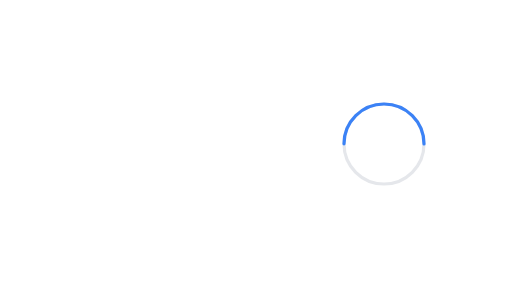
t = 0.00 s
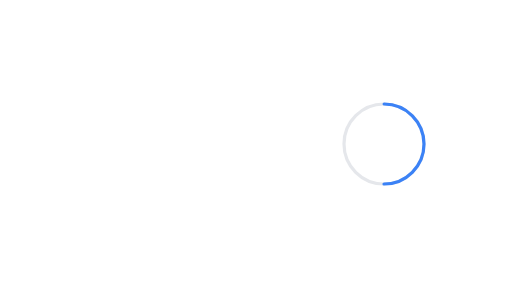
t = 0.25 s
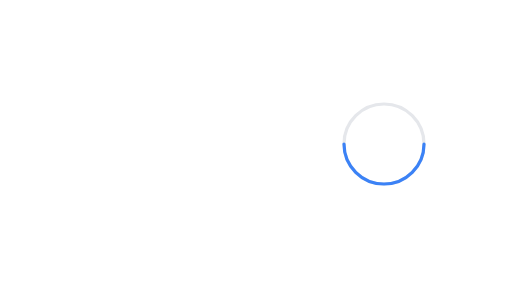
t = 0.50 s
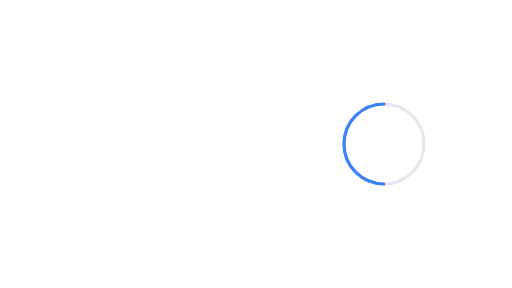
t = 0.75 s

The animated SVG that drew these frames (rendered in a browser with its animation timeline set to each time). Animation: 1 SMIL element (animateTransform=1); one cycle of 1.00 s, repeats indefinitely.

<svg width="1280" height="720" viewBox="0 0 1280 720" fill="none" xmlns="http://www.w3.org/2000/svg">
  <!-- Simple spinning circle positioned on the right side -->
  <circle cx="960" cy="360" r="100" fill="none" stroke="#e5e7eb" stroke-width="8"/>
  
  <!-- Animated spinner arc positioned on the right side -->
  <circle cx="960" cy="360" r="100" fill="none" stroke="#3b82f6" stroke-width="8" stroke-linecap="round" stroke-dasharray="314" stroke-dashoffset="314">
    <animateTransform attributeName="transform" type="rotate" values="0 960 360;360 960 360" dur="1s" repeatCount="indefinite"/>
  </circle>
</svg>
